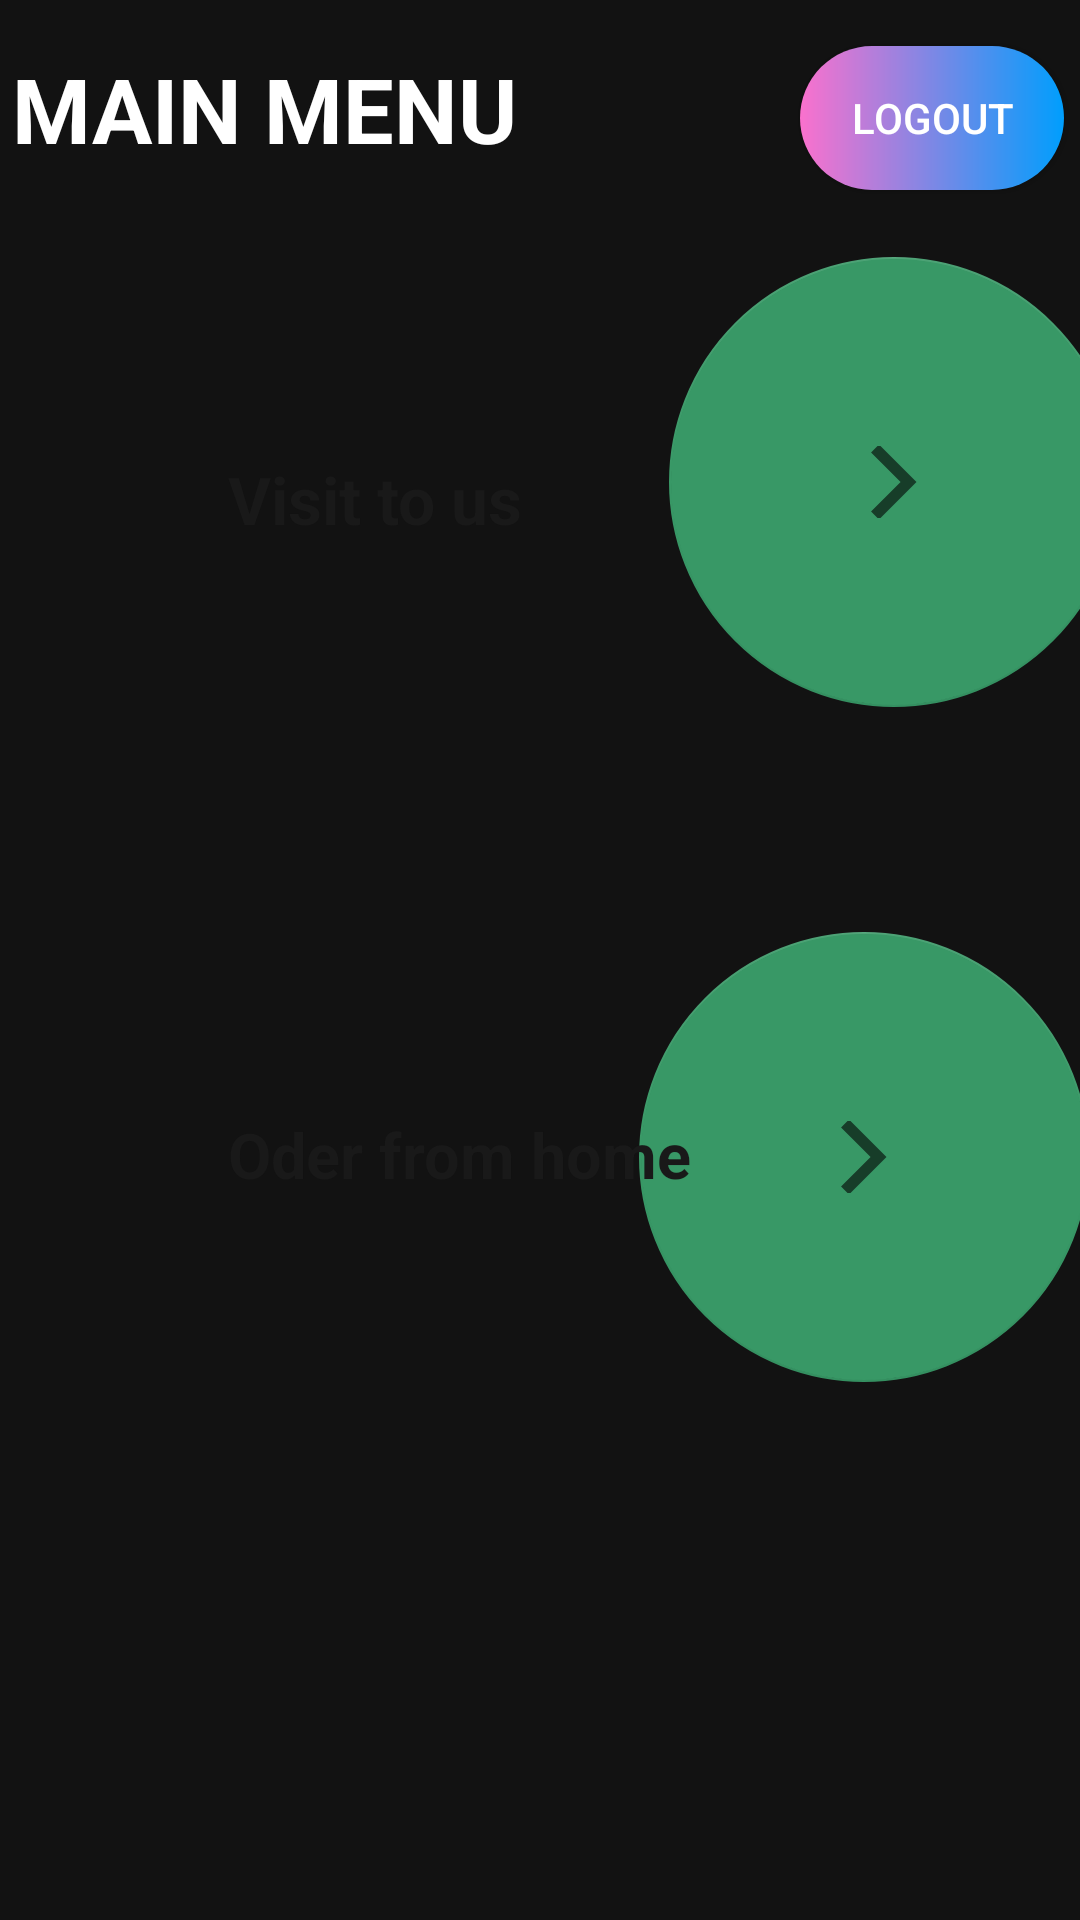

Produce the Android XML layout that renders to this screen, including the resource entries it uses.
<!-- AndroidManifest.xml: application theme Theme.Minimart -->
<!-- res/layout/activity_mainmenu.xml -->
<?xml version="1.0" encoding="utf-8"?>
<androidx.constraintlayout.widget.ConstraintLayout xmlns:android="http://schemas.android.com/apk/res/android"
    xmlns:app="http://schemas.android.com/apk/res-auto"
    xmlns:tools="http://schemas.android.com/tools"
    android:layout_width="match_parent"
    android:layout_height="match_parent"
    tools:context=".Mainmenu"
    android:background="@drawable/nback">

    <TextView
        android:layout_width="180dp"
        android:layout_height="56dp"
        android:layout_marginTop="16dp"
        android:text="MAIN MENU"
        android:textColor="@color/white"
        android:textSize="30sp"
        android:textStyle="bold"
        app:layout_constraintEnd_toEndOf="parent"
        app:layout_constraintHorizontal_bias="0.023"
        app:layout_constraintStart_toStartOf="parent"
        app:layout_constraintTop_toTopOf="parent" />

    <Button
        android:id="@+id/logoutbt"
        android:layout_width="wrap_content"
        android:layout_height="wrap_content"
        android:text="LOGOUT"
        android:onClick="onClick"
        android:background="@drawable/custom_button"
        app:layout_constraintBottom_toBottomOf="parent"
        app:layout_constraintEnd_toEndOf="parent"
        app:layout_constraintHorizontal_bias="0.981"
        app:layout_constraintStart_toStartOf="parent"
        app:layout_constraintTop_toTopOf="parent"
        app:layout_constraintVertical_bias="0.026" />

    <androidx.appcompat.widget.LinearLayoutCompat
        android:id="@+id/regbt"
        android:layout_width="405dp"
        android:layout_height="654dp"
        android:gravity="center"
        android:orientation="vertical"
        app:layout_constraintBottom_toBottomOf="parent"
        app:layout_constraintEnd_toEndOf="parent"
        app:layout_constraintStart_toStartOf="parent"
        app:layout_constraintTop_toTopOf="parent"
        app:layout_constraintVertical_bias="1.0">


        <com.google.android.material.circularreveal.CircularRevealRelativeLayout
            android:layout_width="match_parent"
            android:layout_height="wrap_content"
            android:layout_gravity="center">


            <com.google.android.material.floatingactionbutton.FloatingActionButton
                android:id="@+id/ofmenu"
                android:layout_width="wrap_content"
                android:layout_height="wrap_content"
                android:layout_alignParentEnd="true"
                android:layout_alignParentRight="true"
                android:layout_marginTop="20dp"
                android:layout_marginEnd="20dp"
                android:layout_marginRight="10dp"
                android:layout_marginBottom="35dp"
                android:contentDescription="@string/submit"
                android:elevation="0dp"
                android:src="@drawable/ic_action_arrowfo"
                app:elevation="0dp"
                app:fabCustomSize="150dp" />

            <TextView
                android:layout_width="wrap_content"
                android:layout_height="wrap_content"
                android:layout_alignParentLeft="true"
                android:layout_marginStart="40dp"
                android:layout_marginLeft="98dp"
                android:layout_marginTop="86dp"
                android:layout_marginEnd="50dp"
                android:layout_marginRight="50dp"
                android:text="Visit to us"
                android:textColor="#191919"
                android:textSize="22dp"
                android:textStyle="bold">

            </TextView>
        </com.google.android.material.circularreveal.CircularRevealRelativeLayout>

        <com.google.android.material.circularreveal.CircularRevealRelativeLayout
            android:layout_width="match_parent"
            android:layout_height="wrap_content"
            android:layout_gravity="center">

            <com.google.android.material.floatingactionbutton.FloatingActionButton
                android:id="@+id/onmenu"
                android:layout_width="wrap_content"
                android:layout_height="wrap_content"
                android:layout_alignParentEnd="true"
                android:layout_alignParentRight="true"
                android:layout_marginTop="40dp"
                android:layout_marginEnd="20dp"
                android:layout_marginRight="20dp"
                android:layout_marginBottom="100dp"
                android:contentDescription="@string/submit"
                android:elevation="0dp"
                android:src="@drawable/ic_action_arrowfo"
                app:elevation="0dp"
                app:fabCustomSize="150dp" />

            <TextView
                android:layout_width="wrap_content"
                android:layout_height="wrap_content"
                android:layout_alignParentStart="true"
                android:layout_alignParentLeft="true"
                android:layout_marginStart="30dp"
                android:layout_marginLeft="98dp"
                android:layout_marginTop="100dp"
                android:text="Oder from home"
                android:textColor="#191919"
                android:textSize="21dp"
                android:textStyle="bold">

            </TextView>
        </com.google.android.material.circularreveal.CircularRevealRelativeLayout>


    </androidx.appcompat.widget.LinearLayoutCompat>


</androidx.constraintlayout.widget.ConstraintLayout>
<!-- resources referenced by this layout -->
<resources>
  <color name="white">#FFFFFFFF</color>
  <!-- drawable custom_button (drawable) -->
  <?xml version="1.0" encoding="utf-8"?>
  <shape xmlns:android="http://schemas.android.com/apk/res/android" android:shape="rectangle">
  
      <gradient android:startColor="#FA71CD" android:endColor="#009EFD" android:type="linear"/>
      <corners android:radius="50dp"/>
      <color android:name="purple_700">#3A00FF</color>
  
  
  </shape>
  <!-- drawable ic_action_arrowfo (drawable-anydpi) -->
  <vector xmlns:android="http://schemas.android.com/apk/res/android"
      android:width="24dp"
      android:height="24dp"
      android:viewportWidth="24"
      android:viewportHeight="24"
      android:tint="#333333"
      android:alpha="0.6"
      android:autoMirrored="true">
    <group android:scaleX="1.25"
        android:scaleY="1.25"
        android:translateX="-3"
        android:translateY="-3">
      <path
          android:fillColor="@android:color/white"
          android:pathData="M5.88,4.12L13.76,12l-7.88,7.88L8,22l10,-10L8,2z"/>
    </group>
  </vector>
  <string name="submit">signmeu</string>
  <style name="Theme.Minimart" parent="Theme.MaterialComponents.NoActionBar">
          
          <item name="colorPrimary">@color/purple_500</item>
          <item name="colorPrimaryVariant">@color/purple_700</item>
          <item name="colorOnPrimary">@color/black</item>
          
          <item name="colorSecondary">#389866</item>
          <item name="colorSecondaryVariant">@color/purple_700</item>
          <item name="colorOnSecondary">@color/black</item>
          
          <item name="android:statusBarColor" tools:targetApi="l">?attr/colorPrimaryVariant</item>
          
      </style>
  <color name="purple_500">#200EEFF6</color>
  <color name="purple_700">#4448E5</color>
  <color name="black">#000000</color>
</resources>
